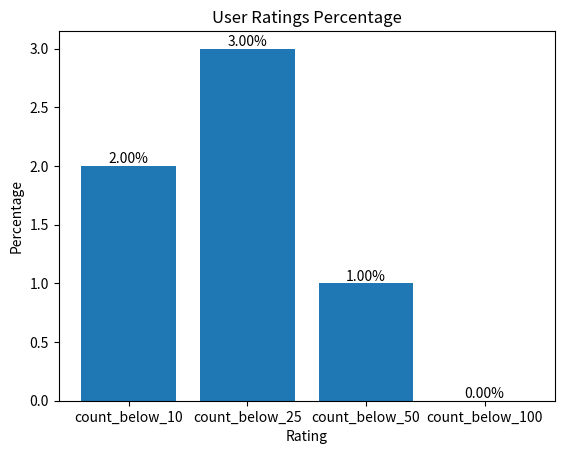

Reproduce this figure in Python.
import matplotlib.pyplot as plt

# 假设你已经有了用户评分数据，包含用户和评分属性
user_ratings = [
    ['User1', 4],
    ['User2', 5],
    ['User3', 3],
    ['User3', 4],
    ['User3', 5],
    ['User2', 5],
    ['User4', 3],
    ['User3', 4],
    ['User5', 5],
    ['User2', 5],
    ['User3', 3],
    ['User6', 4],
    ['User3', 5],
    ['User3', 4],
    ['User5', 5],
    ['User2', 5],
    ['User3', 3],
    ['User6', 4],
    ['User3', 5],
]

# 统计每个评分的用户数
ratings_count = {}
for user, rating in user_ratings:
    if user in ratings_count:
        ratings_count[user] += 1
    else:
        ratings_count[user] = 1

# 计算评分占比
total_users = len(user_ratings)
ratings_percentage = {}
for user, count in ratings_count.items():
    percentage = (count / total_users) * 100
    ratings_percentage[user] = percentage

final_count = {}
count_below_10 = 0
count_below_25 = 0
count_below_50 = 0
count_below_100 = 0
for user, percentage in ratings_percentage.items():
    if percentage < 10:
        count_below_10 += 1
    elif percentage >= 10 and percentage < 25:
        count_below_25 += 1
    elif percentage >=25 and percentage < 50:
        count_below_50 += 1
    else:
        count_below_100 +=1

final_count['count_below_10']=count_below_10
final_count['count_below_25']=count_below_25
final_count['count_below_50']=count_below_50
final_count['count_below_100']=count_below_100

print(final_count)
# 按照占比进行排序
# sorted_ratings_percentage = dict(sorted(ratings_percentage.items(), key=lambda x: x[1]))

# 提取数据
ratings = list(final_count.keys())
percentages = list(final_count.values())

# 绘制柱状图
plt.bar(ratings, percentages)
plt.xlabel('Rating')
plt.ylabel('Percentage')
plt.title('User Ratings Percentage')

# 添加标签
for i, percentage in enumerate(percentages):
    plt.annotate(f'{percentage:.2f}%', (i, percentage), ha='center', va='bottom')

plt.show()